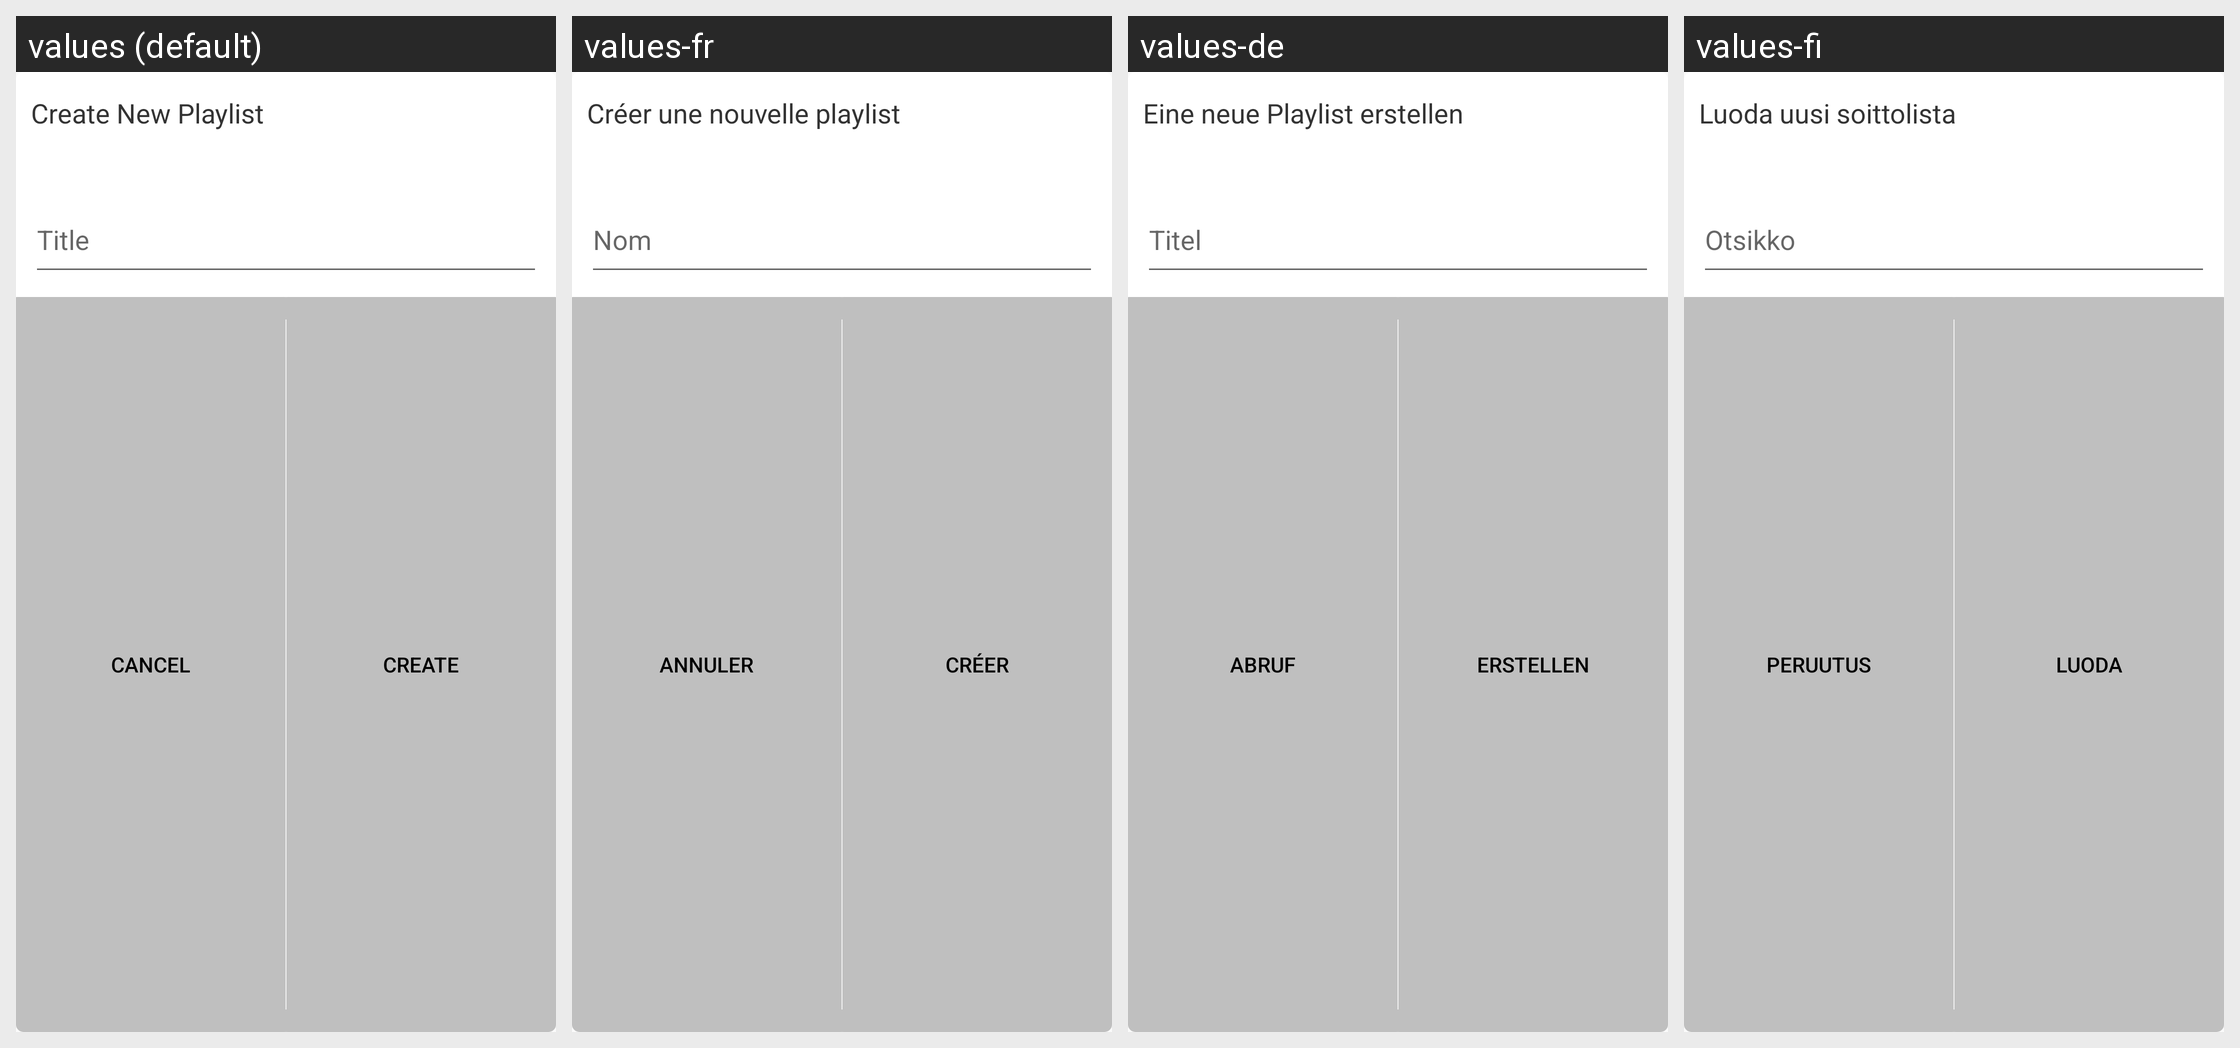

Translations of the strings shown on this Android screen, per locale in the grid:
Android screen res/layout/dialog_create_playlist.xml rendered under 4 locales, left to right: values (default), values-fr, values-de, values-fi. Device: Nexus 5 (rendered at 1080×1920; each locale shown at half size, 540×960, under a caption strip naming it); theme AppTheme.
Other locales in the repository, not shown: values-bg, values-cs, values-da, values-el, values-es, values-et, values-it, values-nb, values-nl, values-pl, values-ru, values-sv, values-uk.
Strings drawn on this screen, with the default value and each locale's value (text and hints the layout hard-codes, and strings that could not be matched under every locale, appear in the picture but are not listed):

playlist_dialog
  values: Create New Playlist
  values-fr: Créer une nouvelle playlist
  values-de: Eine neue Playlist erstellen
  values-fi: Luoda uusi soittolista

playlist_dialog_hint
  values: Title
  values-fr: Nom
  values-de: Titel
  values-fi: Otsikko

dialog_cancel
  values: Cancel
  values-fr: Annuler
  values-de: Abruf
  values-fi: peruutus

dialog_create_playlist_create
  values: Create
  values-fr: Créer
  values-de: Erstellen
  values-fi: luoda
